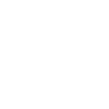
t = 0.00 s
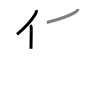
t = 2.50 s
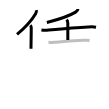
t = 5.25 s
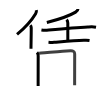
t = 7.75 s
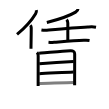
t = 10.50 s
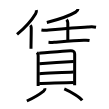
t = 13.00 s

The animated SVG that drew these frames (rendered in a browser with its animation timeline set to each time). Animation: 13 SMIL elements (animate=13); one cycle of 13.00 s.

<svg width="109px" height="109px" viewBox="0 0 px 109px" xmlns="http://www.w3.org/2000/svg" xmlns:xlink="http://www.w3.org/1999/xlink" xml:space="preserve" version="1.1"  baseProfile="full">
<path d="M36.34,10.15c0.21,1.11-0.14,2.52-0.73,3.53C32,19.75,27,26,17.03,34.42" style="fill:none;stroke:black;stroke-width:3;opacity:0">
  <animate attributeType="CSS" attributeName="opacity" from="0" to="1" begin="0s" dur="1s" repeatCount="0" fill="freeze" />
</path>
<path d="M30.31,25.22c0.49,0.49,0.93,1.41,0.93,2.57c0,4.89-0.11,11.27-0.21,17.71C31.01,46.58,31,47.67,31,48.75" style="fill:none;stroke:black;stroke-width:3;opacity:0">
  <animate attributeType="CSS" attributeName="opacity" from="0" to="1" begin="1s" dur="1s" repeatCount="0" fill="freeze" />
</path>
<path d="M77.97,9c0,1.25-0.97,2.25-2.39,3.11c-5.98,3.61-14.16,6.66-28.73,10.35" style="fill:none;stroke:black;stroke-width:3;opacity:0">
  <animate attributeType="CSS" attributeName="opacity" from="0" to="1" begin="2s" dur="1s" repeatCount="0" fill="freeze" />
</path>
<path d="M41.43,29.96c2.57,0.41,4.94,0.31,7.32,0.08c10.87-1.04,27.78-2.61,39.13-3.06c2.7-0.11,5.47-0.3,8.14,0.18" style="fill:none;stroke:black;stroke-width:3;opacity:0">
  <animate attributeType="CSS" attributeName="opacity" from="0" to="1" begin="3s" dur="1s" repeatCount="0" fill="freeze" />
</path>
<path d="M66.53,19.63c0.86,0.85,1.28,2.24,1.28,3.28c0,0.89,0,10.59,0,17.15" style="fill:none;stroke:black;stroke-width:3;opacity:0">
  <animate attributeType="CSS" attributeName="opacity" from="0" to="1" begin="4s" dur="1s" repeatCount="0" fill="freeze" />
</path>
<path d="M48.49,42.21c1.89,0.16,3.92,0.25,5.76,0.1c8.82-0.73,20.15-1.8,29.62-2.03c1.88-0.05,3.8-0.13,5.67,0.16" style="fill:none;stroke:black;stroke-width:3;opacity:0">
  <animate attributeType="CSS" attributeName="opacity" from="0" to="1" begin="5s" dur="1s" repeatCount="0" fill="freeze" />
</path>
<path d="M37.01,52.36c0.82,0.82,1.17,2.36,1.17,3.4c0,2.92-0.03,18.36-0.04,26.24c0,1.92,0,3.39,0,4.12" style="fill:none;stroke:black;stroke-width:3;opacity:0">
  <animate attributeType="CSS" attributeName="opacity" from="0" to="1" begin="6s" dur="1s" repeatCount="0" fill="freeze" />
</path>
<path d="M39.13,53.18c3.26-0.13,28.37-2.29,31.34-2.45c2.48-0.13,4.22,0.76,4.22,3.19c0,3.13-0.04,17.75-0.06,26.95c0,1.67,0,3.16,0,4.38" style="fill:none;stroke:black;stroke-width:3;opacity:0">
  <animate attributeType="CSS" attributeName="opacity" from="0" to="1" begin="7s" dur="1s" repeatCount="0" fill="freeze" />
</path>
<path d="M39.33,63.64c5.92-0.39,28.42-1.77,34.37-2.11" style="fill:none;stroke:black;stroke-width:3;opacity:0">
  <animate attributeType="CSS" attributeName="opacity" from="0" to="1" begin="8s" dur="1s" repeatCount="0" fill="freeze" />
</path>
<path d="M39.34,73.69c7.91-0.31,25.28-1.44,34.22-1.8" style="fill:none;stroke:black;stroke-width:3;opacity:0">
  <animate attributeType="CSS" attributeName="opacity" from="0" to="1" begin="9s" dur="1s" repeatCount="0" fill="freeze" />
</path>
<path d="M39.19,83.45c6.48,0,26.08-1.06,34.47-1.06" style="fill:none;stroke:black;stroke-width:3;opacity:0">
  <animate attributeType="CSS" attributeName="opacity" from="0" to="1" begin="10s" dur="1s" repeatCount="0" fill="freeze" />
</path>
<path d="M44.89,88.21c0.23,1.16-0.28,2.08-1.25,2.85c-2.92,2.31-10.94,7.22-16.79,9.94" style="fill:none;stroke:black;stroke-width:3;opacity:0">
  <animate attributeType="CSS" attributeName="opacity" from="0" to="1" begin="11s" dur="1s" repeatCount="0" fill="freeze" />
</path>
<path d="M64.28,88.87c7.28,3.11,15.88,8.75,17.87,11.48" style="fill:none;stroke:black;stroke-width:3;opacity:0">
  <animate attributeType="CSS" attributeName="opacity" from="0" to="1" begin="12s" dur="1s" repeatCount="0" fill="freeze" />
</path>
</svg>
